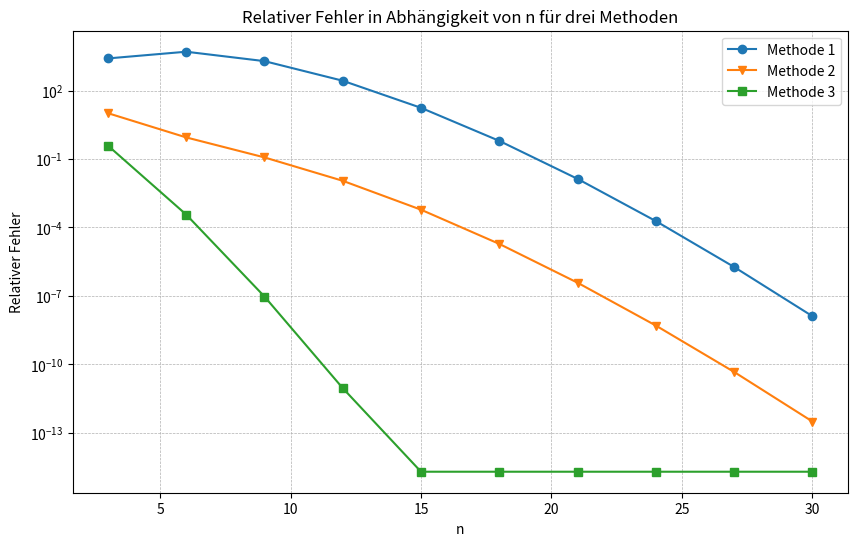
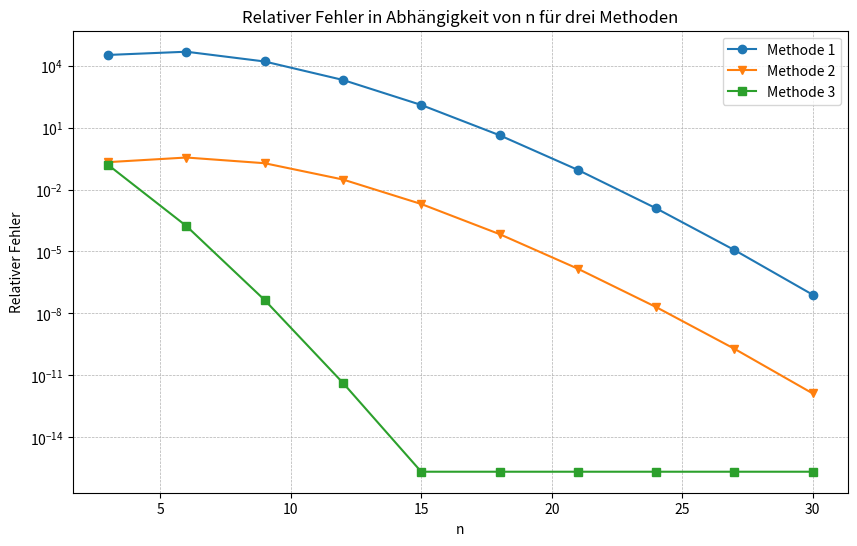

Here is the Python script that generated these plots, in order:
import math

def naiverNäherungswert(x, n):
    sum = 0
    for k in range(0, n):
        sum += (1/math.factorial(k))*(x**k)
    return sum

n_werte = list(range(3,31,3))
print(n_werte)

methode1 = {}
methode2 = {}
methode3 = {}

for n in n_werte:
    methode1.update({str(n)+" Iterationen":naiverNäherungswert(-5.5,n)})
    methode2.update({str(n)+" Iterationen":1/(naiverNäherungswert(5.5,n))})
    methode3.update({str(n)+" Iterationen":naiverNäherungswert(-0.5,n)**11})

def print_results(dicts):
    for key, value in dicts.items():
        print(f"{key}: {value}")
print("Methode 1: \n")
print_results(methode1)
print("\nMethode 2: \n")
print_results(methode2)
print("\nMethode 3: \n")
print_results(methode3)

import matplotlib.pyplot as plt

def relFehler(yTilde):
    exact_value = math.exp(-5.5)
    absFehler = abs(yTilde - exact_value)
    return absFehler / abs(exact_value)

meth1_Erel = [relFehler(values) for (keys,values) in methode1.items()]
meth2_Erel = [relFehler(values) for (keys,values) in methode2.items()]
meth3_Erel = [relFehler(values) for (keys,values) in methode3.items()]

#Plotting
plt.figure(figsize=(10, 6))
plt.plot(n_werte, meth1_Erel, label="Methode 1", marker='o')
plt.plot(n_werte, meth2_Erel, label="Methode 2", marker='v')
plt.plot(n_werte, meth3_Erel, label="Methode 3", marker='s')

plt.yscale('log')

plt.xlabel("n")
plt.ylabel("Relativer Fehler")
plt.title("Relativer Fehler in Abhängigkeit von n für drei Methoden")
plt.legend()
plt.grid(True, which="both", linestyle="--", linewidth=0.5)

plt.show()

def horner_schema(x,n):
    result = 1/math.factorial(n)
    for i in range(n,-1,-1): #n-1,n-2,...,0
        result = result * x + (1/math.factorial(i))
    return result

horner_methode1 = {}
horner_methode2 = {}
horner_methode3 = {}

for n in n_werte:
    horner_methode1.update({str(n)+" Iterationen":horner_schema(-5.5,n)})
    horner_methode2.update({str(n)+" Iterationen":1/(horner_schema(5.5,n))})
    horner_methode3.update({str(n)+" Iterationen":horner_schema(-0.5,n)**11})

print("Methode 1: \n")
print_results(horner_methode1)
print("\nMethode 2: \n")
print_results(horner_methode2)
print("\nMethode 3: \n")
print_results(horner_methode3)

horner_meth1_Erel = [relFehler(values) for (keys,values) in horner_methode1.items()]
horner_meth2_Erel = [relFehler(values) for (keys,values) in horner_methode2.items()]
horner_meth3_Erel = [relFehler(values) for (keys,values) in horner_methode3.items()]


plt.figure(figsize=(10, 6))
plt.plot(n_werte, horner_meth1_Erel, label="Methode 1", marker='o')
plt.plot(n_werte, horner_meth2_Erel, label="Methode 2", marker='v')
plt.plot(n_werte, horner_meth3_Erel, label="Methode 3", marker='s')

plt.yscale('log')

plt.xlabel("n")
plt.ylabel("Relativer Fehler")
plt.title("Relativer Fehler in Abhängigkeit von n für drei Methoden")
plt.legend()
plt.grid(True, which="both", linestyle="--", linewidth=0.5)


plt.show()